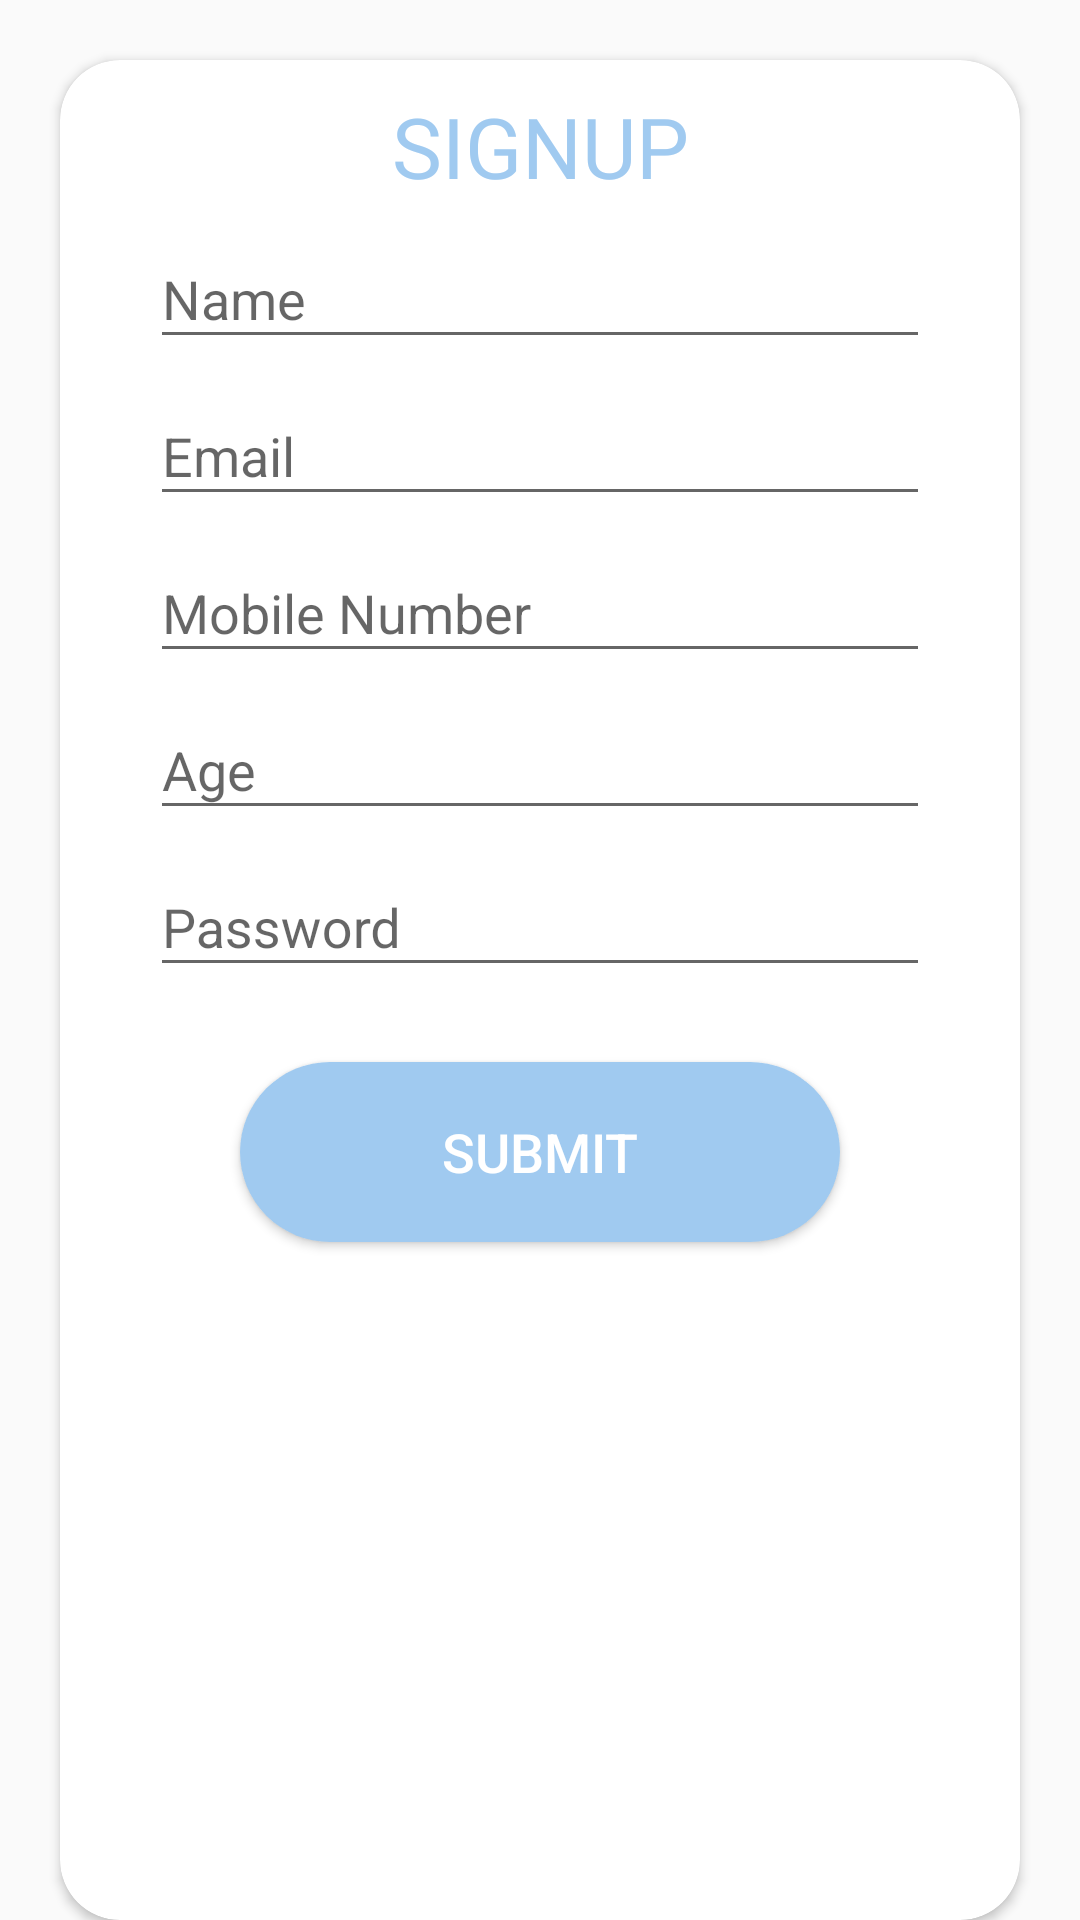

Produce the Android XML layout that renders to this screen, including the resource entries it uses.
<!-- AndroidManifest.xml: application theme Theme.BottomSheetLogin -->
<!-- res/layout/fragment_login_dialog_list_dialog.xml -->
<?xml version="1.0" encoding="utf-8"?>
<RelativeLayout xmlns:android="http://schemas.android.com/apk/res/android"
    xmlns:app="http://schemas.android.com/apk/res-auto"
    xmlns:tools="http://schemas.android.com/tools"
    android:id="@+id/list"
    android:layout_width="match_parent"
    android:layout_height="wrap_content"
    android:paddingTop="@dimen/list_item_spacing_half"
    android:paddingBottom="@dimen/list_item_spacing_half"
    tools:context=".LoginDialogFragment"
    tools:listitem="@layout/fragment_login_dialog_list_dialog_item">

    <androidx.cardview.widget.CardView
        android:layout_width="match_parent"
        android:layout_height="match_parent"
        app:cardCornerRadius="20dp"
        app:cardMaxElevation="16dp"
        android:layout_marginRight="20dp"
        android:layout_marginLeft="20dp"
        android:layout_marginTop="20dp">

        <LinearLayout
            android:layout_width="match_parent"
            android:layout_height="match_parent"
            android:orientation="vertical"
            android:paddingLeft="30dp"
            android:paddingRight="30dp">

            <ImageView
                android:id="@+id/ivcross"
                android:layout_width="wrap_content"
                android:layout_height="wrap_content"
                android:layout_gravity="end"
                android:layout_marginTop="10dp"
                android:src="@drawable/exitbutton" />

            <TextView
                android:layout_width="match_parent"
                android:layout_height="wrap_content"

                android:gravity="center"
                android:text="SIGNUP"
                android:textColor="#A0CAF0"
                android:textSize="28sp" />

            <com.google.android.material.textfield.TextInputLayout

                android:layout_width="match_parent"
                android:layout_height="wrap_content"
                android:hint="Name"
              >
                <com.google.android.material.textfield.TextInputEditText
                    android:layout_width="match_parent"
                    android:layout_height="wrap_content"
                    />
            </com.google.android.material.textfield.TextInputLayout>

            <com.google.android.material.textfield.TextInputLayout

                android:layout_width="match_parent"
                android:layout_height="wrap_content"
                android:hint="Email"
               >
                <com.google.android.material.textfield.TextInputEditText
                    android:layout_width="match_parent"
                    android:layout_height="wrap_content"
                    />
            </com.google.android.material.textfield.TextInputLayout>

            <com.google.android.material.textfield.TextInputLayout

                android:layout_width="match_parent"
                android:layout_height="wrap_content"
                android:hint="Mobile Number"
                >
                <com.google.android.material.textfield.TextInputEditText
                    android:layout_width="match_parent"
                    android:layout_height="wrap_content"
                    />
            </com.google.android.material.textfield.TextInputLayout>
            <com.google.android.material.textfield.TextInputLayout

                android:layout_width="match_parent"
                android:layout_height="wrap_content"
                android:hint="Age"
               >
                <com.google.android.material.textfield.TextInputEditText
                    android:layout_width="match_parent"
                    android:layout_height="wrap_content"
                    />
            </com.google.android.material.textfield.TextInputLayout>

            <com.google.android.material.textfield.TextInputLayout

                android:layout_width="match_parent"
                android:layout_height="wrap_content"
                android:hint="Password"
               >
                <com.google.android.material.textfield.TextInputEditText
                    android:layout_width="match_parent"
                    android:layout_height="wrap_content"
                    />
            </com.google.android.material.textfield.TextInputLayout>


            <Button
                android:id="@+id/btnsubmit"
                android:layout_width="match_parent"
                android:layout_height="60dp"
                android:layout_marginLeft="30dp"
                android:layout_marginTop="25dp"
                android:layout_marginRight="30dp"
                android:layout_marginBottom="20dp"
                android:background="@drawable/enable_disable_btn_bg"
                android:text="Submit"
                android:enabled="true"
                android:textColor="@color/white"
                android:textSize="18dp"
                />


        </LinearLayout>

    </androidx.cardview.widget.CardView>


</RelativeLayout>
<!-- resources referenced by this layout -->
<resources>
  <!-- drawable enable_disable_btn_bg (drawable) -->
  <?xml version="1.0" encoding="utf-8"?>
  <selector xmlns:android="http://schemas.android.com/apk/res/android">
      <item android:state_enabled="true" >
  
          <shape android:shape="rectangle">
  
              <solid android:color="#A0CAF0"/>
              <corners android:radius="200dp"/>
          </shape>
  
  
      </item>
  
  
      <item android:state_enabled="false">
  
          <shape android:shape="rectangle">
  
              <solid android:color="#26A69A"/>
              <corners android:radius="200dp"/>
          </shape>
  
  
      </item>
  
  
  
  </selector>
  <style name="Theme.BottomSheetLogin" parent="Theme.AppCompat.Light.NoActionBar">
          
          <item name="colorPrimary">#A0CAF0</item>
          <item name="colorPrimaryVariant">#A0CAF0</item>
          <item name="colorOnPrimary">@color/white</item>
          
          <item name="colorSecondary">@color/teal_200</item>
          <item name="colorSecondaryVariant">@color/teal_700</item>
          <item name="colorOnSecondary">@color/black</item>
          
          <item name="android:statusBarColor" tools:targetApi="l">?attr/colorPrimaryVariant</item>
          
      </style>
  <!-- not gathered from this repository: default colours our renderer supplied (Android Studio template values) -->
  <color name="teal_200">#FF03DAC5</color>
  <color name="teal_700">#FF018786</color>
  <color name="black">#FF000000</color>
  <color name="white">#FFFFFFFF</color>
</resources>
